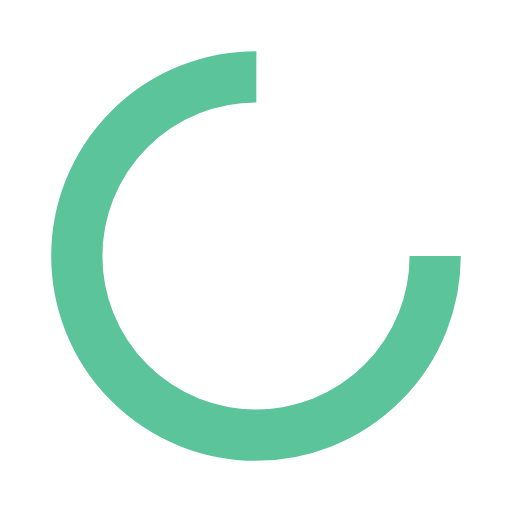
t = 0.00 s
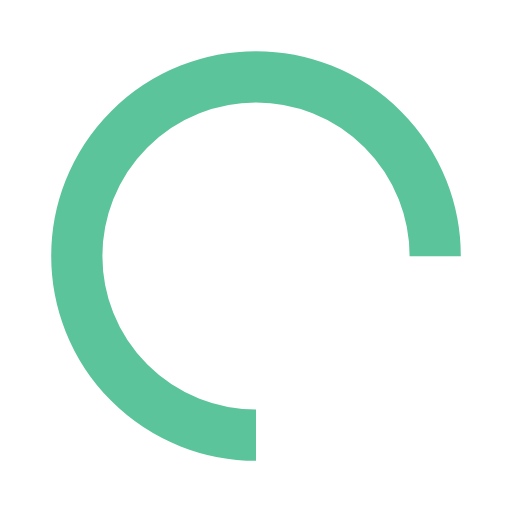
t = 0.25 s
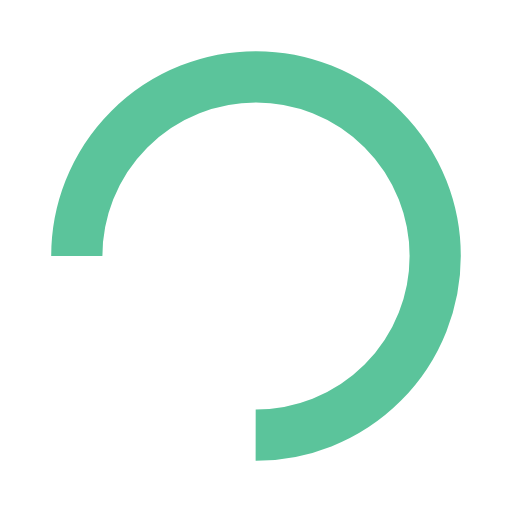
t = 0.50 s
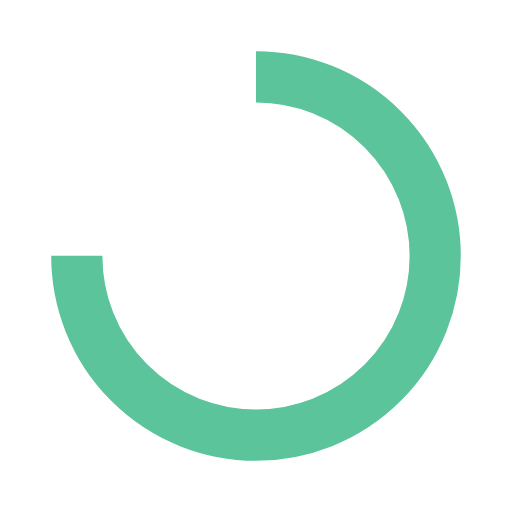
t = 0.75 s

The animated SVG that drew these frames (rendered in a browser with its animation timeline set to each time). Animation: 1 SMIL element (animateTransform=1); one cycle of 1.00 s, repeats indefinitely.

<?xml version="1.0" encoding="utf-8"?>
<svg xmlns="http://www.w3.org/2000/svg" xmlns:xlink="http://www.w3.org/1999/xlink" style="margin: auto; background: none; display: block; shape-rendering: auto;" width="100px" height="100px" viewBox="0 0 100 100" preserveAspectRatio="xMidYMid">
<circle cx="50" cy="50" fill="none" stroke="#5bc49b" stroke-width="10" r="35" stroke-dasharray="164.93361431346415 56.97787143782138" transform="rotate(179.254 50 50)">
  <animateTransform attributeName="transform" type="rotate" repeatCount="indefinite" dur="1s" values="0 50 50;360 50 50" keyTimes="0;1"></animateTransform>
</circle>
<!-- [ldio] generated by https://loading.io/ --></svg>